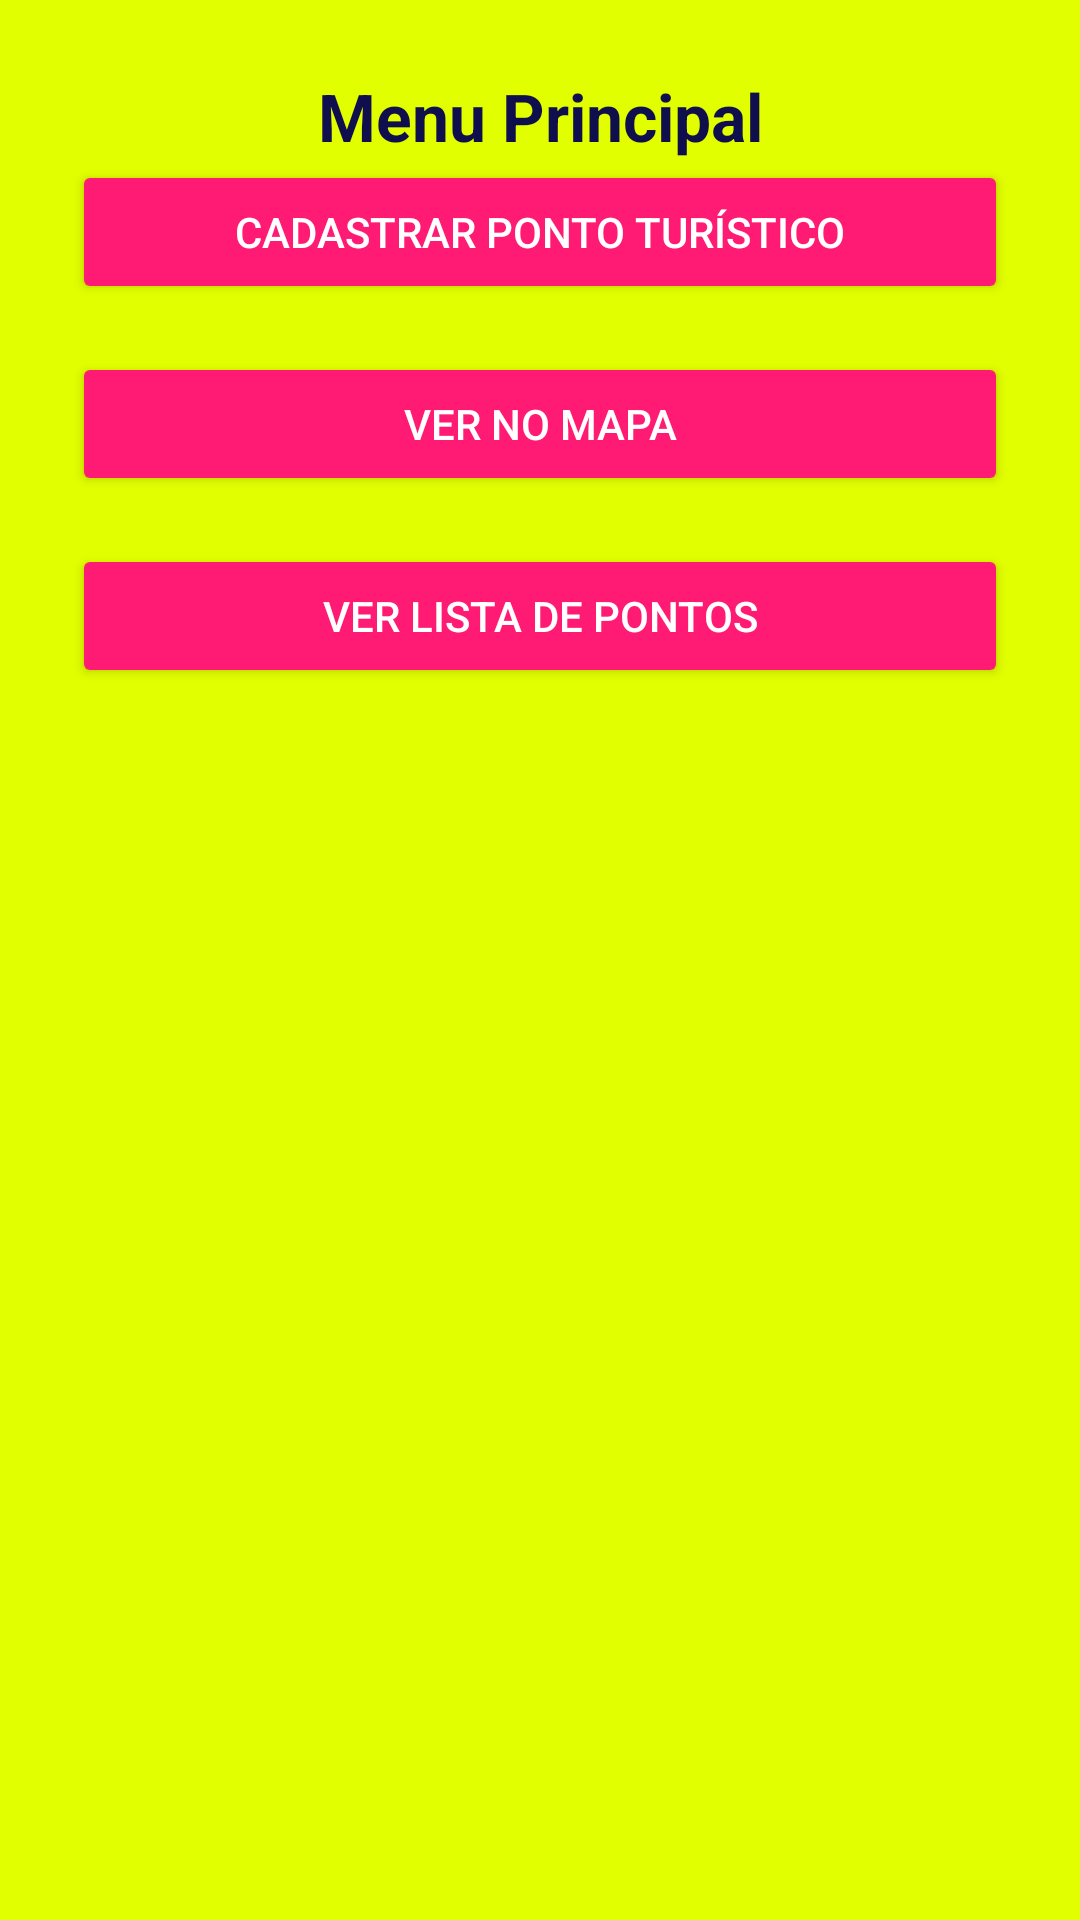

Produce the Android XML layout that renders to this screen, including the resource entries it uses.
<!-- AndroidManifest.xml: application theme Theme.PM46STurismo -->
<!-- res/layout/activity_menu_principal.xml -->
<?xml version="1.0" encoding="utf-8"?>
<androidx.constraintlayout.widget.ConstraintLayout xmlns:android="http://schemas.android.com/apk/res/android"
    xmlns:app="http://schemas.android.com/apk/res-auto"
    android:layout_width="match_parent"
    android:layout_height="match_parent">

    
    <androidx.constraintlayout.widget.ConstraintLayout
        android:layout_width="match_parent"
        android:layout_height="match_parent"
        android:background="@color/amarelo_limao"
        android:padding="24dp">

        
        <TextView
            android:id="@+id/textoBoasVindas"
            android:layout_width="wrap_content"
            android:layout_height="wrap_content"
            android:layout_marginBottom="32dp"
            android:text="Menu Principal"
            android:textColor="@color/azul_escuro"
            android:textSize="22sp"
            android:textStyle="bold"
            app:layout_constraintBottom_toTopOf="@+id/botaoCadastrar"
            app:layout_constraintEnd_toEndOf="parent"
            app:layout_constraintStart_toStartOf="parent"
            app:layout_constraintTop_toTopOf="parent" />

        
        <Button
            android:id="@+id/botaoCadastrar"
            android:layout_width="0dp"
            android:layout_height="wrap_content"
            android:backgroundTint="@color/rosa"
            android:text="Cadastrar Ponto Turístico"
            android:textColor="@color/branco"
            app:layout_constraintEnd_toEndOf="parent"
            app:layout_constraintStart_toStartOf="parent"
            app:layout_constraintTop_toBottomOf="@id/textoBoasVindas" />

        
        <Button
            android:id="@+id/botaoMapa"
            android:layout_width="0dp"
            android:layout_height="wrap_content"
            android:layout_marginTop="16dp"
            android:backgroundTint="@color/rosa"
            android:text="Ver no Mapa"
            android:textColor="@color/branco"
            app:layout_constraintEnd_toEndOf="parent"
            app:layout_constraintStart_toStartOf="parent"
            app:layout_constraintTop_toBottomOf="@id/botaoCadastrar" />

        
        <Button
            android:id="@+id/botaoLista"
            android:layout_width="0dp"
            android:layout_height="wrap_content"
            android:layout_marginTop="16dp"
            android:backgroundTint="@color/rosa"
            android:text="Ver Lista de Pontos"
            android:textColor="@color/branco"
            app:layout_constraintEnd_toEndOf="parent"
            app:layout_constraintStart_toStartOf="parent"
            app:layout_constraintTop_toBottomOf="@id/botaoMapa" />

    </androidx.constraintlayout.widget.ConstraintLayout>
</androidx.constraintlayout.widget.ConstraintLayout>
<!-- resources referenced by this layout -->
<resources>
  <color name="amarelo_limao">#E2FF00</color>
  <color name="azul_escuro">#0F0F4D</color>
  <color name="branco">#FFFFFF</color>
  <color name="rosa">#FF1A74</color>
  <style name="Theme.PM46STurismo" parent="Base.Theme.PM46STurismo" />
  <style name="Base.Theme.PM46STurismo" parent="Theme.Material3.DayNight.NoActionBar">
          
          
      </style>
</resources>
